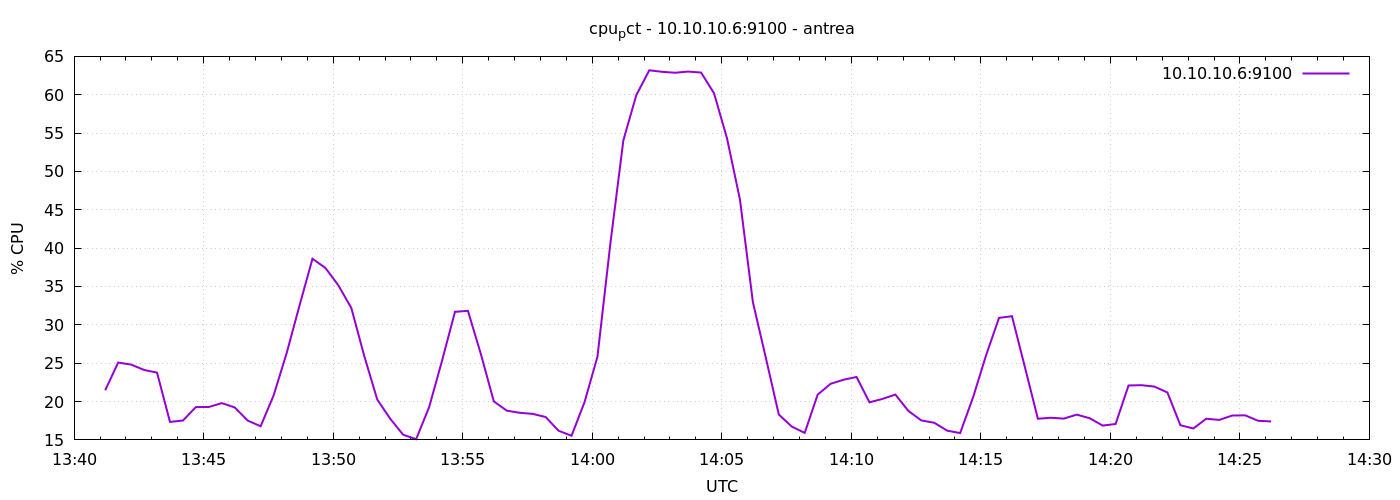

The table this chart was drawn from, first rows:
1777124472	21.47142857142692
1777124502	25.08
1777124532	24.82
1777124562	24.12
1777124592	23.77
1777124622	17.35
1777124652	17.52
1777124682	19.28
1777124712	19.29
1777124742	19.8
1777124772	19.23
1777124802	17.52
1777124832	16.78
1777124862	20.8
1777124892	26.27
1777124922	32.52
1777124952	38.62
1777124982	37.41
1777125012	35.15
1777125042	32.19
1777125072	25.92
1777125102	20.27
1777125132	17.76
1777125162	15.68
1777125192	15.09
1777125222	19.24
1777125252	25.31
1777125282	31.7
1777125312	31.83
1777125342	26.19
1777125372	20.02
1777125402	18.81
1777125432	18.53
1777125462	18.4
1777125492	17.98
1777125522	16.19
1777125552	15.54
1777125582	19.91
1777125612	25.85
1777125642	40.64
1777125672	54.05
1777125702	59.95
1777125732	63.19
1777125762	62.99
1777125792	62.87
1777125822	63.02
1777125852	62.89
1777125882	60.19
1777125912	54.33
1777125942	46.34
1777125972	32.95
1777126002	25.69
1777126032	18.31
1777126062	16.74
1777126092	15.91
1777126122	20.9
1777126152	22.31
1777126182	22.85
1777126212	23.2
1777126242	19.9
1777126272	20.34
... 30 more rows
